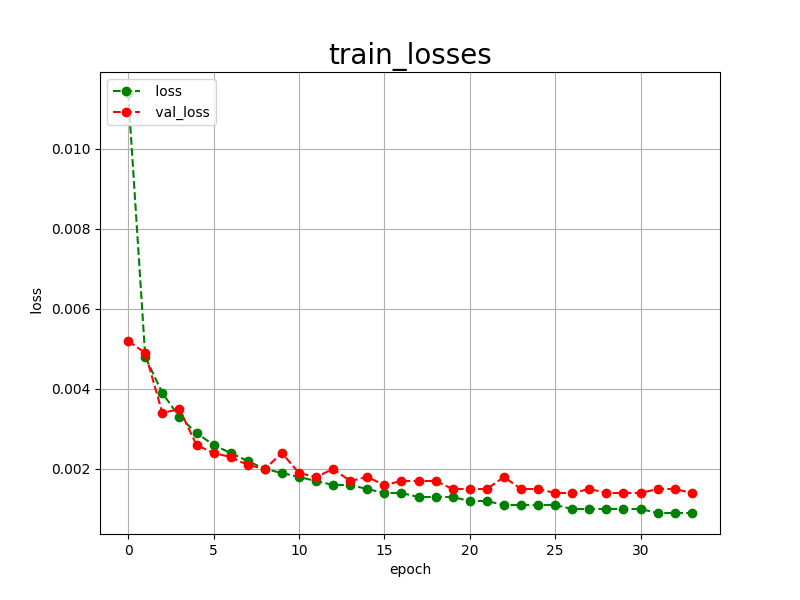

The data file committed next to this chart (first rows):
epoch, loss, val_loss
0, 0.0114, 0.0052
1, 0.0048, 0.0049
2, 0.0039, 0.0034
3, 0.0033, 0.0035
4, 0.0029, 0.0026
5, 0.0026, 0.0024
6, 0.0024, 0.0023
7, 0.0022, 0.0021
8, 0.0020, 0.0020
9, 0.0019, 0.0024
10, 0.0018, 0.0019
11, 0.0017, 0.0018
12, 0.0016, 0.0020
13, 0.0016, 0.0017
14, 0.0015, 0.0018
15, 0.0014, 0.0016
16, 0.0014, 0.0017
17, 0.0013, 0.0017
18, 0.0013, 0.0017
19, 0.0013, 0.0015
20, 0.0012, 0.0015
21, 0.0012, 0.0015
22, 0.0011, 0.0018
23, 0.0011, 0.0015
24, 0.0011, 0.0015
25, 0.0011, 0.0014
26, 0.0010, 0.0014
27, 0.0010, 0.0015
28, 0.0010, 0.0014
29, 0.0010, 0.0014
30, 0.0010, 0.0014
31, 0.0009, 0.0015
32, 0.0009, 0.0015
33, 0.0009, 0.0014
